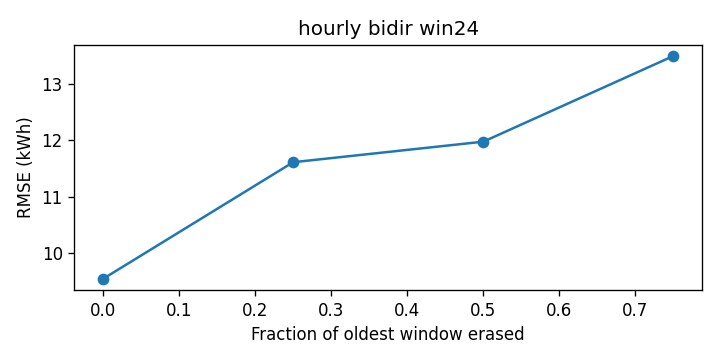

Source data for this figure (header and first rows):
cutoff, rmse_kwh
0.0, 9.542
0.25, 11.61
0.5, 11.97
0.75, 13.49
